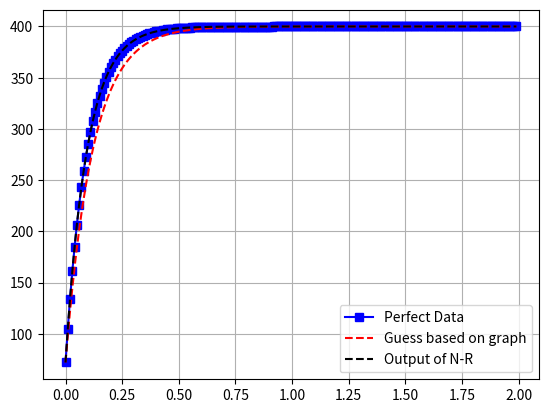

The script that saved this image:
###Output error method
import numpy as np
import matplotlib.pyplot as plt

##Alright our delJ is a FDM
def FDM(sguess,Tperfect,timeperfect):
    ds = 0.01
    costUp = cost(sguess + ds,Tperfect,timeperfect)
    costDown = cost(sguess - ds,Tperfect,timeperfect)
    delJ = (costUp-costDown)/(2*ds)
    return delJ

##Our cost function goes like this
def cost(sguess,Tperfect,timeperfect):
    Tguess = temperature(sguess,timeperfect)
    J = np.sum((Tguess-Tperfect)**2)
    return J

#This function will be used to create our data and for optimization
def temperature(s,time):
    global dt
    T0 = 72.0
    TF = 400.0
    #T = TF + (T0-TF)*np.exp(-s*time)
    #Instead integrate the equations using Euler's Method
    #Tdot = (TF-T)*s
    T = 0*time
    T[0] = T0
    for i in range(0,len(time)-1):
        Tdot = (TF-T[i])*s
        T[i+1] = T[i] + Tdot*dt
    return T

##Let's assume that we have perfect temperature data
dt = 0.01
sperfect = 10.0
timeperfect = np.arange(0,2,dt)
Tperfect = temperature(sperfect,timeperfect)

##My students in ME316 just have to guess
ts = 0.5
tau = ts/4.0
sgraph = 1/tau
Tgraph = temperature(sgraph,timeperfect)

##CURVE FIT has been used - AI - No need. This is overkill really.

##Newton-Raphson with an alfa parameter using the fit
sguess = 20.0
J = cost(sguess,Tperfect,timeperfect)
alfa = 1.0
print('Initial Parameters = ',sguess,J,alfa)
while alfa > 0.01 and J > 1e-8:
    delJ = FDM(sguess,Tperfect,timeperfect)
    snew = sguess - J/delJ*alfa
    Jnew = cost(snew,Tperfect,timeperfect)
    if Jnew < J:
        J = Jnew
        sguess = snew
        print('Computed new guess variable = ',snew,J,alfa)
    else:
        alfa /= 2.0
        print('Reducing alfa.....',alfa)
##Alright now compute our best guess based on the output of the N-R with alfa technique
TNR = temperature(sguess,timeperfect)

##We are trying to estimate s
print('Sperfect = ',sperfect)
print('Sgraph = ',sgraph)
print('S OEM = ',snew)

##Now let's plot our temperature
plt.figure()
plt.grid()
plt.plot(timeperfect,Tperfect,'b-s',label='Perfect Data')
plt.plot(timeperfect,Tgraph,'r--',label='Guess based on graph')
plt.plot(timeperfect,TNR,'k--',label='Output of N-R')
plt.legend()
plt.show()
